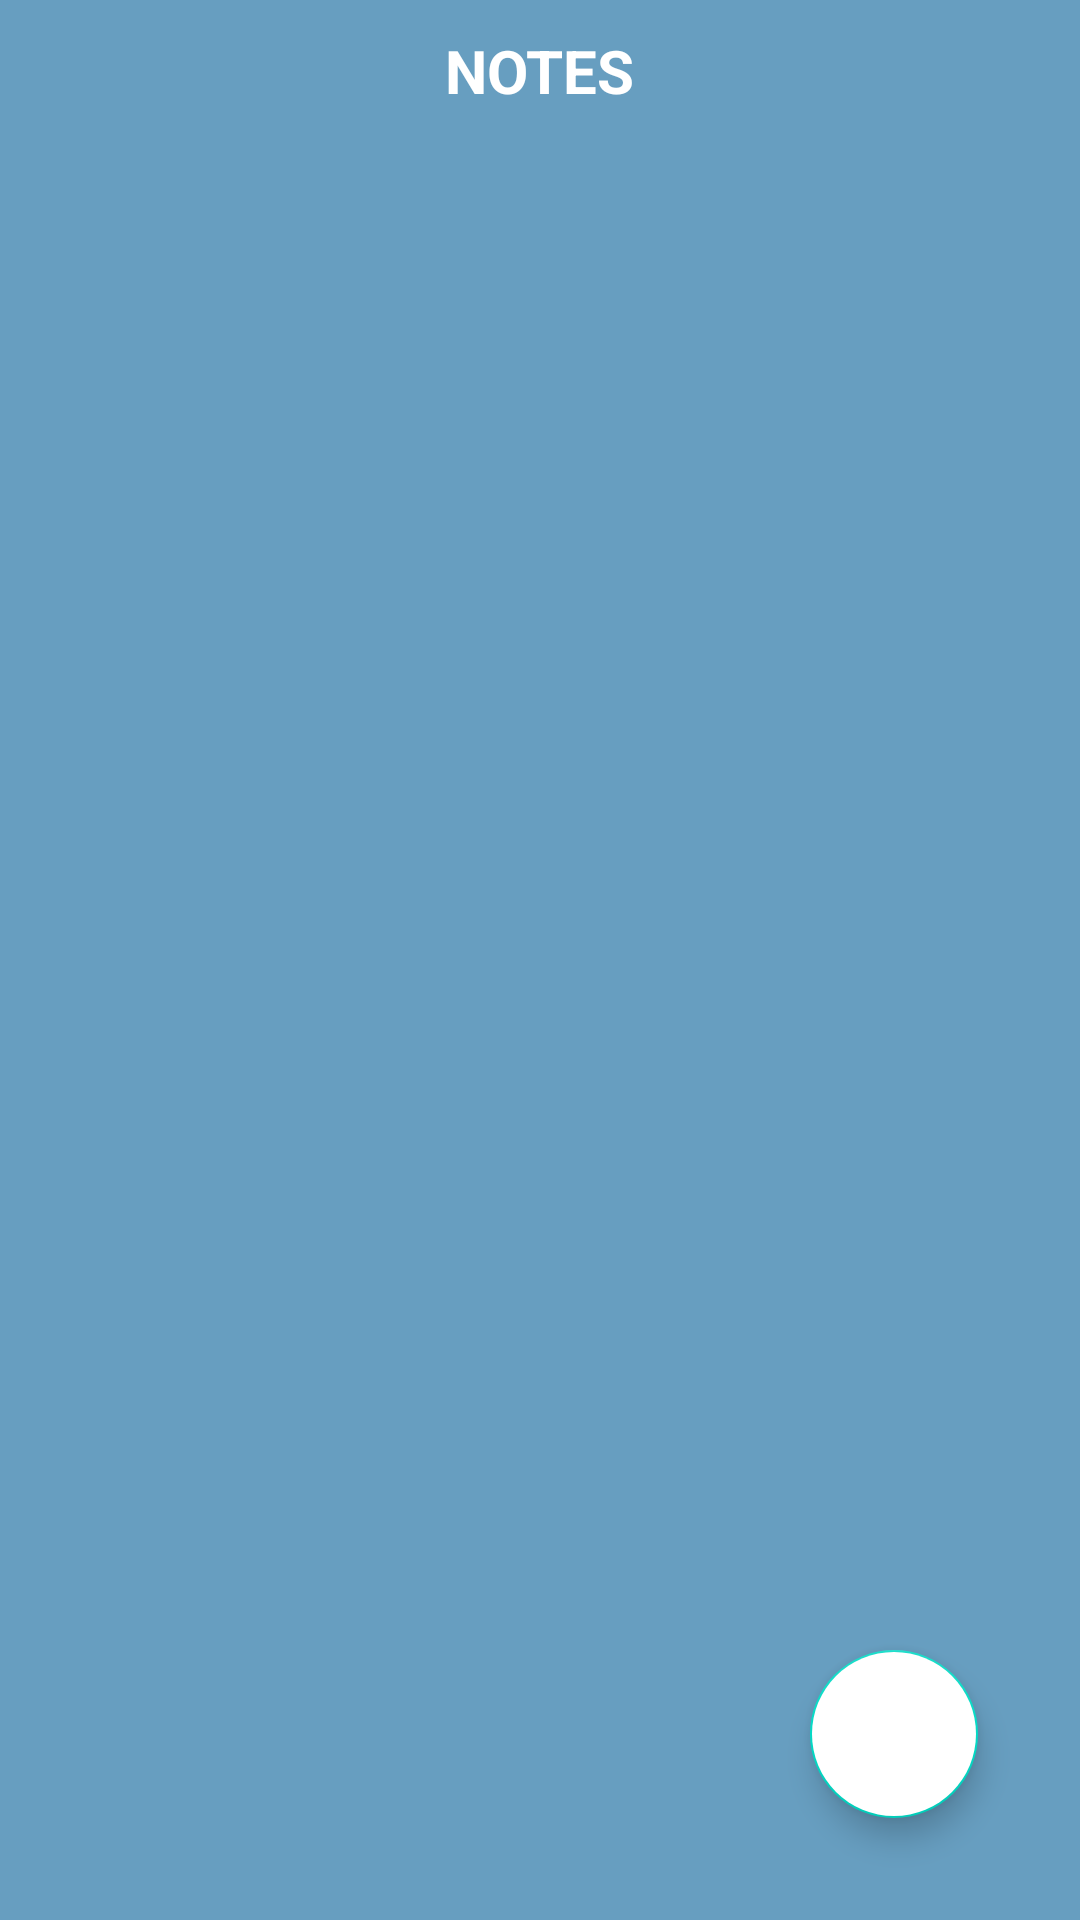

Here is an Android app screen rendered from its layout file. Give the layout XML and the strings, colors and styles it references.
<!-- AndroidManifest.xml: application theme Theme.EasyNots -->
<!-- res/layout/activity_note.xml -->
<?xml version="1.0" encoding="utf-8"?>
<RelativeLayout xmlns:android="http://schemas.android.com/apk/res/android"
    xmlns:app="http://schemas.android.com/apk/res-auto"
    xmlns:tools="http://schemas.android.com/tools"
    android:layout_width="match_parent"
    android:layout_height="match_parent"
    android:background="#679ec0"
    android:padding="10dp"
    tools:context=".NoteActivity">

    <TextView
        android:layout_width="wrap_content"
        android:layout_height="wrap_content"
        android:id="@+id/notestitle"
        android:text="@string/notes"
        android:layout_centerHorizontal="true"
        android:textSize="20dp"
        android:textColor="@color/white"
        android:textStyle="bold"/>

    <androidx.recyclerview.widget.RecyclerView
        android:id="@+id/recyler_home"
        android:layout_width="match_parent"
        android:layout_height="wrap_content"
        android:layout_below="@+id/notestitle"
        android:layout_marginStart="20dp"
        android:layout_marginTop="20dp"
        android:layout_marginEnd="20dp"
        android:layout_marginBottom="20dp" />

    <com.google.android.material.floatingactionbutton.FloatingActionButton
        android:id="@+id/fab_add"
        android:layout_width="wrap_content"
        android:layout_height="wrap_content"
        android:layout_alignParentEnd="true"
        android:layout_alignParentBottom="true"
        android:layout_marginStart="24dp"
        android:layout_marginTop="24dp"
        android:layout_marginEnd="24dp"
        android:layout_marginBottom="24dp"
        android:backgroundTint="@color/white"
        android:src="@drawable/ic_baseline_add_24" />

</RelativeLayout>
<!-- resources referenced by this layout -->
<resources>
  <string name="notes">NOTES</string>
  <style name="Theme.EasyNots" parent="Theme.MaterialComponents.DayNight.NoActionBar">
          
          <item name="colorPrimary">@color/purple_500</item>
          <item name="colorPrimaryVariant">@color/purple_700</item>
          <item name="colorOnPrimary">@color/white</item>
          
          <item name="colorSecondary">@color/teal_200</item>
          <item name="colorSecondaryVariant">@color/teal_700</item>
          <item name="colorOnSecondary">@color/black</item>
          
          <item name="android:statusBarColor">?attr/colorPrimaryVariant</item>
          
      </style>
  <!-- not gathered from this repository: default colours our renderer supplied (Android Studio template values) -->
  <color name="purple_500">#FF6200EE</color>
  <color name="purple_700">#FF3700B3</color>
  <color name="teal_200">#FF03DAC5</color>
  <color name="teal_700">#FF018786</color>
  <color name="black">#FF000000</color>
  <color name="white">#FFFFFFFF</color>
</resources>
